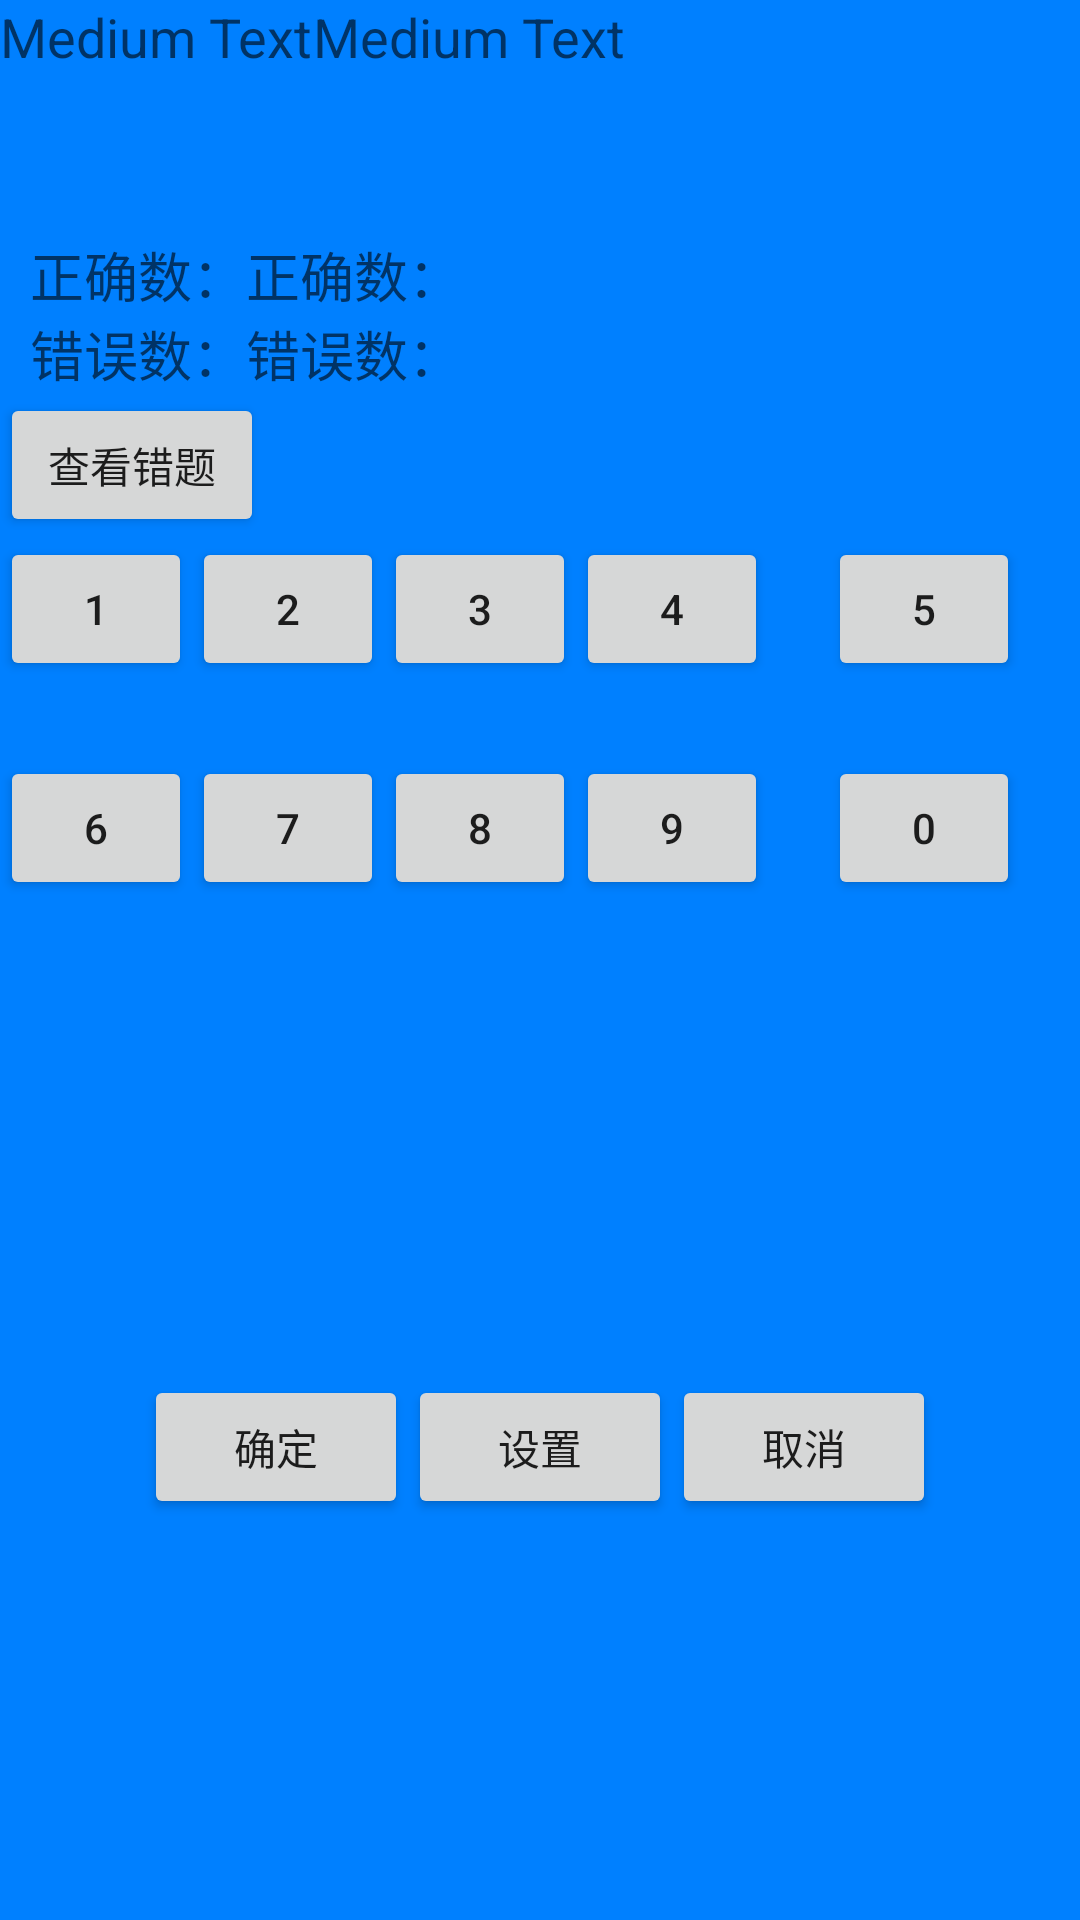

Android layout source for this screen:
<!-- AndroidManifest.xml: fallback theme Theme.MaterialComponents.DayNight.NoActionBar -->
<!-- res/layout/mainlayout.xml -->
<LinearLayout xmlns:android="http://schemas.android.com/apk/res/android"
    android:layout_width="match_parent"
    android:layout_height="match_parent"
    android:layout_gravity="left"
    android:background="@color/blue"
    android:orientation="vertical" >

    <LinearLayout
        android:layout_width="match_parent"
        android:layout_height="wrap_content" >

        <TextView
            android:id="@+id/lastTimeTextV"
            android:layout_width="wrap_content"
            android:layout_height="wrap_content"
            android:text="Medium Text"
            android:textAppearance="?android:attr/textAppearanceMedium" />

        <TextView
            android:id="@+id/textView2"
            android:layout_width="wrap_content"
            android:layout_height="wrap_content"
            android:text="Medium Text"
            android:textAppearance="?android:attr/textAppearanceMedium" />
    </LinearLayout>

    <LinearLayout
        android:layout_width="match_parent"
        android:layout_height="wrap_content" >

        <TextView
            android:id="@+id/txtVw_math"
            android:layout_width="match_parent"
            android:layout_height="54dp"
            android:textAppearance="?android:attr/textAppearanceMedium" />

    </LinearLayout>

    <RelativeLayout
        android:layout_width="fill_parent"
        android:layout_height="wrap_content" >

        <TextView
            android:id="@+id/txtVw_right"
            android:layout_width="wrap_content"
            android:layout_height="wrap_content"
            android:layout_marginLeft="10dp"
            android:text="@string/right_num"
            android:textAppearance="?android:attr/textAppearanceMedium" />
        <TextView
            android:id="@+id/right_num"
            android:layout_width="wrap_content"
            android:layout_height="wrap_content"
			android:layout_toRightOf="@id/txtVw_right"
            android:text="@string/right_num"
            android:textAppearance="?android:attr/textAppearanceMedium" />

        <TextView
            android:id="@+id/txtVw_err"
            android:layout_width="wrap_content"
            android:layout_height="wrap_content"
            android:layout_below="@id/txtVw_right"
            android:layout_marginLeft="10dp"
            android:text="@string/err_num"
            android:textAppearance="?android:attr/textAppearanceMedium" />

        <TextView
            android:id="@+id/err_num"
            android:layout_width="wrap_content"
            android:layout_height="wrap_content"
			android:layout_toRightOf="@id/txtVw_err"
			android:layout_below="@id/right_num"
            android:text="@string/err_num"
            android:textAppearance="?android:attr/textAppearanceMedium" />
        <Button
            android:id="@+id/btn_view_err"
            android:layout_width="wrap_content"
            android:layout_height="wrap_content"
            android:layout_below="@id/txtVw_err"
            android:text="@string/view_error" />

    </RelativeLayout>
        
        <GridLayout
            android:layout_width="match_parent"
            android:layout_height="146dp"
            android:columnCount="6"
            android:orientation="vertical" >

            <Button
                android:id="@+id/button1"
                android:layout_width="64dp"
                android:layout_height="wrap_content"
                android:layout_column="0"
                android:layout_gravity="center"
                android:layout_row="0"
                android:text="1" />
            <Button
                android:id="@+id/button2"
                android:layout_width="64dp"
                android:layout_column="1"
                android:layout_gravity="left|top"
                android:layout_row="0"
                android:text="2" />

            <Button
                android:id="@+id/button3"
                android:layout_width="64dp"
                android:layout_column="3"
                android:layout_gravity="left|top"
                android:layout_row="0"
                android:text="3" />

            <Button
                android:id="@+id/button4"
                android:layout_width="64dp"
                android:layout_column="4"
                android:layout_gravity="left|top"
                android:layout_row="0"
                android:text="4" />

            <Button
                android:id="@+id/button5"
                android:layout_width="64dp"
                android:layout_column="5"
                android:layout_gravity="center_horizontal|top"
                android:layout_row="0"
                android:text="5" />

            <Button
                android:id="@+id/button6"
                android:layout_width="64dp"
                android:layout_column="0"
                android:layout_gravity="left|center_vertical"
                android:layout_row="1"
                android:text="6" />
            <Button
                android:id="@+id/button7"
                android:layout_width="64dp"
                android:layout_column="1"
                android:layout_gravity="left|center_vertical"
                android:layout_row="1"
                android:text="7" />

            <Button
                android:id="@+id/button8"
                android:layout_width="64dp"
                android:layout_column="3"
                android:layout_gravity="left|center_vertical"
                android:layout_row="1"
                android:text="8" />

            <Button
                android:id="@+id/button9"
                android:layout_width="64dp"
                android:layout_column="4"
                android:layout_gravity="left|center_vertical"
                android:layout_row="1"
                android:text="9" />

            <Button
                android:id="@+id/button0"
                android:layout_width="64dp"
                android:layout_column="5"
                android:layout_gravity="center"
                android:layout_row="1"
                android:text="0" />

        </GridLayout>

    <LinearLayout
        android:layout_width="match_parent"
        android:layout_height="wrap_content"
        android:layout_weight="0.06"
        android:gravity="center" >

        <Button
            android:id="@+id/btn_ok"
            android:layout_width="wrap_content"
            android:layout_height="wrap_content"
            android:text="@string/ok" />

        <Button
            android:id="@+id/btn_setting"
            android:layout_width="wrap_content"
            android:layout_height="wrap_content"
            android:text="@string/setting" />

        <Button
            android:id="@+id/btn_cancel"
            android:layout_width="wrap_content"
            android:layout_height="wrap_content"
            android:text="@string/cancel" />

    </LinearLayout>

</LinearLayout>
<!-- resources referenced by this layout -->
<resources>
  <color name="blue">#0080ff</color>
  <string name="cancel">取消</string>
  <string name="err_num">错误数：</string>
  <string name="ok">确定</string>
  <string name="right_num">正确数：</string>
  <string name="setting">设置</string>
  <string name="view_error">查看错题</string>
</resources>
